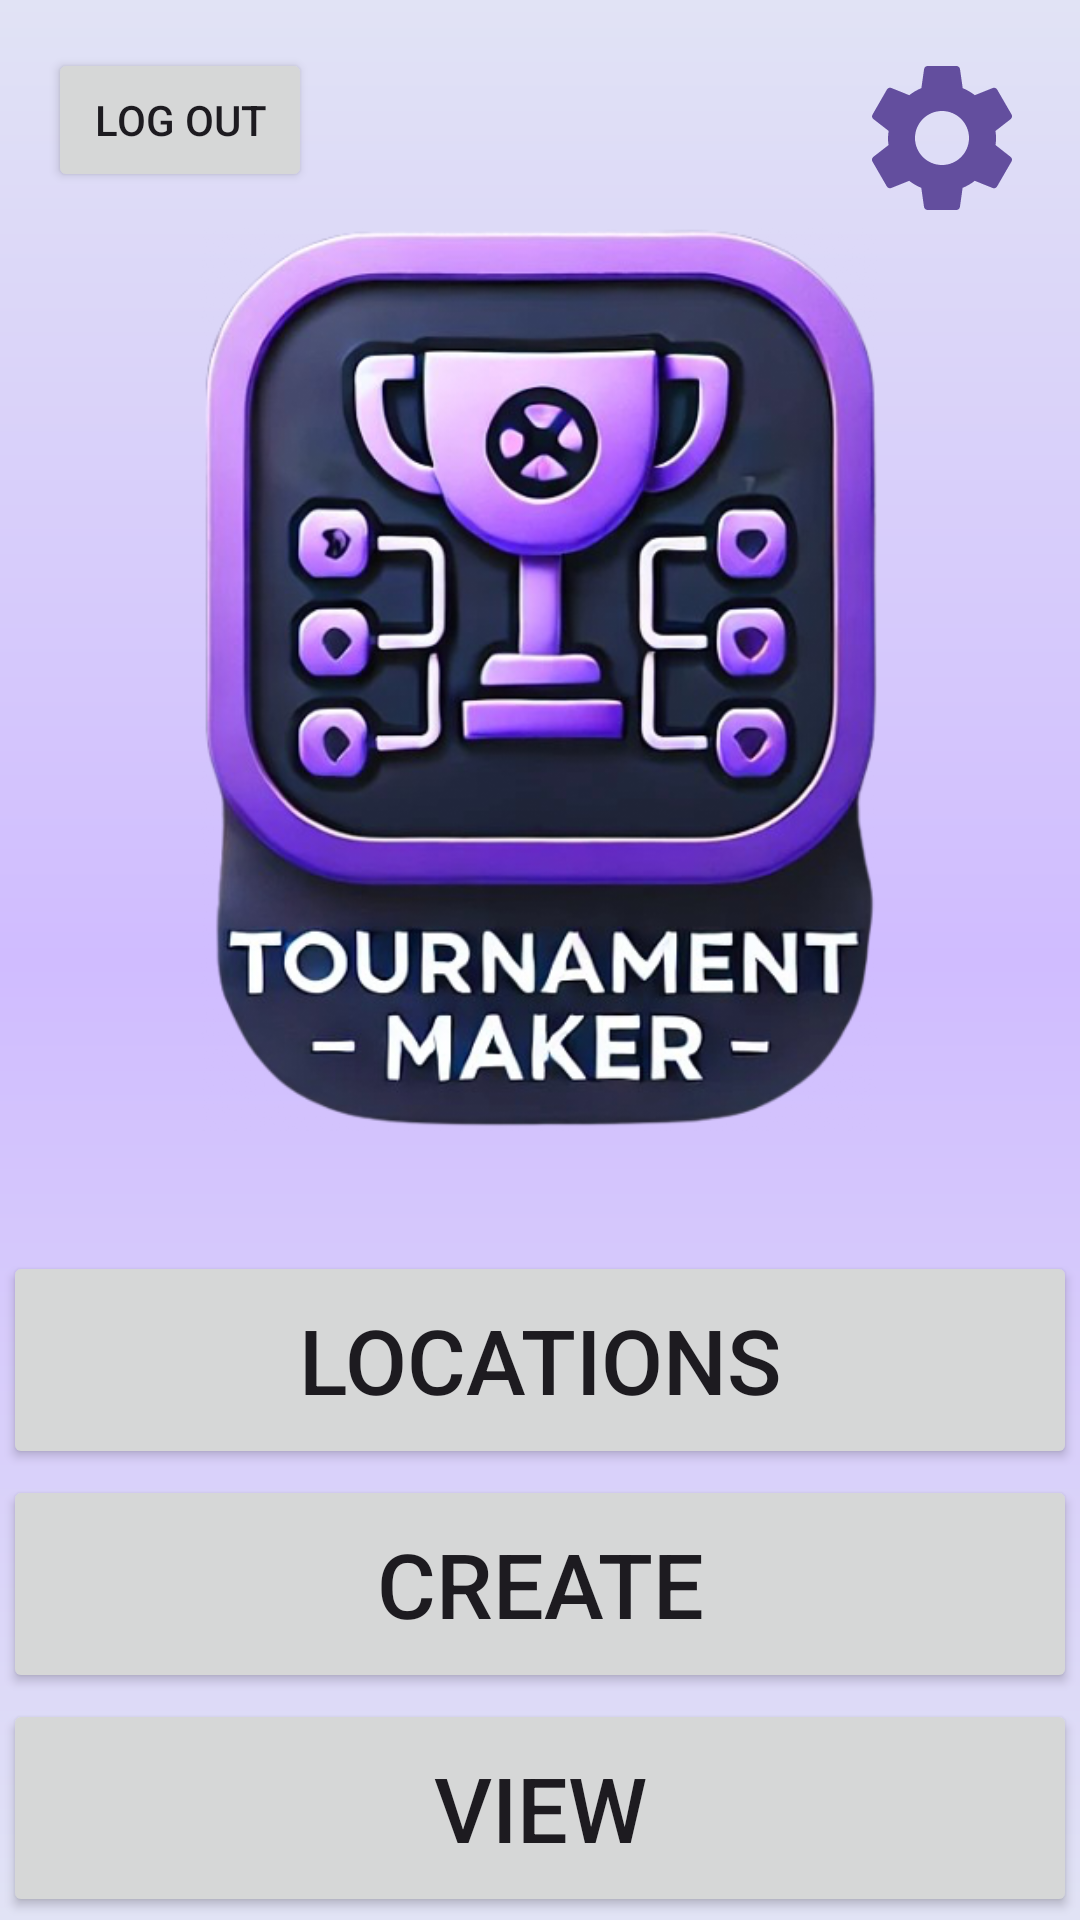

This screen was rendered from an Android layout file. Write that file and the resources it references.
<!-- AndroidManifest.xml: application theme Theme.CSE5236MobileApp -->
<!-- res/layout/activity_home_screen.xml -->
<?xml version="1.0" encoding="utf-8"?>
<androidx.constraintlayout.widget.ConstraintLayout xmlns:android="http://schemas.android.com/apk/res/android"
    xmlns:app="http://schemas.android.com/apk/res-auto"
    xmlns:tools="http://schemas.android.com/tools"
    android:id="@+id/main"
    android:layout_width="match_parent"
    android:layout_height="match_parent"
    android:background="@drawable/gradient_background"
    tools:context=".ui.activity.HomeScreenActivity">

    <Button
        android:id="@+id/LocationsButton"
        android:layout_width="0dp"
        android:layout_height="0dp"
        android:text="@string/location_button"
        android:layout_margin="1dp"
        android:autoSizeTextType="uniform"
        android:autoSizeMaxTextSize="30sp"
        app:layout_constraintEnd_toEndOf="parent"
        app:layout_constraintStart_toStartOf="parent"
        app:layout_constraintTop_toTopOf="@id/barrierBottom"
        app:layout_constraintBottom_toTopOf="@+id/CreateButton"/>

    <Button
        android:id="@+id/CreateButton"
        android:layout_width="0dp"
        android:layout_height="0dp"
        android:text="@string/create_button"
        android:layout_margin="1dp"
        android:autoSizeTextType="uniform"
        android:autoSizeMaxTextSize="30sp"
        app:layout_constraintEnd_toEndOf="parent"
        app:layout_constraintStart_toStartOf="parent"
        app:layout_constraintTop_toBottomOf="@+id/LocationsButton"
        app:layout_constraintBottom_toTopOf="@+id/ViewButton"
        />

    <Button
        android:id="@+id/ViewButton"
        android:layout_width="0dp"
        android:layout_height="0dp"
        android:text="@string/view_button"
        android:layout_margin="1dp"
        android:autoSizeTextType="uniform"
        android:autoSizeMaxTextSize="30sp"
        app:layout_constraintEnd_toEndOf="parent"
        app:layout_constraintStart_toStartOf="parent"
        app:layout_constraintTop_toBottomOf="@+id/CreateButton"
        app:layout_constraintBottom_toBottomOf="parent"/>

    <Button
        android:id="@+id/LogoutButton"
        android:layout_width="wrap_content"
        android:layout_height="wrap_content"
        android:layout_marginStart="16dp"
        android:layout_marginTop="16dp"
        android:text="@string/logout_button"
        app:layout_constraintStart_toStartOf="parent"
        app:layout_constraintTop_toTopOf="parent" />

    <ImageButton
        android:id="@+id/settingsButton"
        android:layout_width="60dp"
        android:layout_height="60dp"
        android:layout_marginTop="16dp"
        android:layout_marginEnd="16dp"
        android:background="@android:color/transparent"
        android:scaleType="fitCenter"
        android:contentDescription="@string/settings_button_desc"
        app:layout_constraintEnd_toEndOf="parent"
        app:layout_constraintTop_toTopOf="parent"
        app:srcCompat="@drawable/baseline_settings_24" />

    <TextView
        android:id="@+id/txtHomeScreenWelcome"
        android:layout_width="wrap_content"
        android:layout_height="wrap_content"
        android:layout_marginTop="10dp"
        android:layout_marginBottom="10dp"
        app:layout_constraintBottom_toTopOf="@+id/barrierBottom"
        app:layout_constraintEnd_toEndOf="parent"
        app:layout_constraintStart_toStartOf="parent"
        app:layout_constraintTop_toBottomOf="@+id/ivAppLogo" />

    <ImageView
        android:id="@+id/ivAppLogo"
        android:layout_width="0dp"
        android:layout_height="0dp"
        app:layout_constraintBottom_toTopOf="@+id/txtHomeScreenWelcome"
        app:layout_constraintEnd_toEndOf="parent"
        app:layout_constraintStart_toStartOf="parent"
        app:layout_constraintTop_toTopOf="@+id/barrierTop"
        app:srcCompat="@drawable/tournament_app_logo" />

    <androidx.constraintlayout.widget.Barrier
        android:id="@+id/barrierTop"
        android:layout_width="wrap_content"
        android:layout_height="wrap_content"
        app:barrierDirection="bottom"
        app:constraint_referenced_ids="settingsButton" />

    <androidx.constraintlayout.widget.Barrier
        android:id="@+id/barrierBottom"
        android:layout_width="wrap_content"
        android:layout_height="wrap_content"
        app:barrierDirection="top"
        app:constraint_referenced_ids="guideline" />
    <androidx.constraintlayout.widget.Guideline
        android:id="@+id/guideline"
        android:layout_width="wrap_content"
        android:layout_height="wrap_content"
        app:layout_constraintGuide_percent="0.65"
        android:orientation="horizontal" />

    <FrameLayout
        android:id="@+id/frgHomeScreenContainer"
        android:layout_width="fill_parent"
        android:layout_height="fill_parent"
        app:layout_constraintBottom_toBottomOf="parent"
        app:layout_constraintEnd_toEndOf="parent"
        app:layout_constraintHorizontal_bias="0.0"
        app:layout_constraintStart_toStartOf="parent"
        app:layout_constraintTop_toTopOf="parent"
        app:layout_constraintVertical_bias="0.0">

    </FrameLayout>

</androidx.constraintlayout.widget.ConstraintLayout>
<!-- resources referenced by this layout -->
<resources>
  <!-- drawable baseline_settings_24 (drawable) -->
  <vector xmlns:android="http://schemas.android.com/apk/res/android" android:height="24dp" android:tint="@color/google_purple" android:viewportHeight="24" android:viewportWidth="24" android:width="24dp">
  
      <path android:fillColor="#808080" android:pathData="M19.14,12.94c0.04,-0.3 0.06,-0.61 0.06,-0.94c0,-0.32 -0.02,-0.64 -0.07,-0.94l2.03,-1.58c0.18,-0.14 0.23,-0.41 0.12,-0.61l-1.92,-3.32c-0.12,-0.22 -0.37,-0.29 -0.59,-0.22l-2.39,0.96c-0.5,-0.38 -1.03,-0.7 -1.62,-0.94L14.4,2.81c-0.04,-0.24 -0.24,-0.41 -0.48,-0.41h-3.84c-0.24,0 -0.43,0.17 -0.47,0.41L9.25,5.35C8.66,5.59 8.12,5.92 7.63,6.29L5.24,5.33c-0.22,-0.08 -0.47,0 -0.59,0.22L2.74,8.87C2.62,9.08 2.66,9.34 2.86,9.48l2.03,1.58C4.84,11.36 4.8,11.69 4.8,12s0.02,0.64 0.07,0.94l-2.03,1.58c-0.18,0.14 -0.23,0.41 -0.12,0.61l1.92,3.32c0.12,0.22 0.37,0.29 0.59,0.22l2.39,-0.96c0.5,0.38 1.03,0.7 1.62,0.94l0.36,2.54c0.05,0.24 0.24,0.41 0.48,0.41h3.84c0.24,0 0.44,-0.17 0.47,-0.41l0.36,-2.54c0.59,-0.24 1.13,-0.56 1.62,-0.94l2.39,0.96c0.22,0.08 0.47,0 0.59,-0.22l1.92,-3.32c0.12,-0.22 0.07,-0.47 -0.12,-0.61L19.14,12.94zM12,15.6c-1.98,0 -3.6,-1.62 -3.6,-3.6s1.62,-3.6 3.6,-3.6s3.6,1.62 3.6,3.6S13.98,15.6 12,15.6z"/>
      
  </vector>
  <!-- drawable gradient_background (drawable) -->
  <?xml version="1.0" encoding="utf-8"?>
  <shape xmlns:android="http://schemas.android.com/apk/res/android">
      <gradient
          android:startColor="@color/locations_list_background"
          android:centerColor="@color/google_purple_opposite"
          android:endColor="@color/locations_list_background"
          android:angle="270" />
  </shape>
  <!-- drawable tournament_app_logo: png bitmap (drawable, 356003 bytes) -->
  <string name="create_button">Create</string>
  <string name="location_button">Locations</string>
  <string name="logout_button">Log Out</string>
  <string name="settings_button_desc">Settings</string>
  <string name="view_button">View</string>
  <style name="Theme.CSE5236MobileApp" parent="Base.Theme.CSE5236MobileApp" />
  <color name="google_purple">#634E9E</color>
  <color name="locations_list_background">#E1E3F5</color>
  <color name="google_purple_opposite">#D0BCFF</color>
  <style name="Base.Theme.CSE5236MobileApp" parent="Theme.Material3.DayNight.NoActionBar">
          
          
          <item name="android:colorBackground">@color/background</item>
  
      </style>
  <color name="background">#F5F5F5</color>
</resources>
